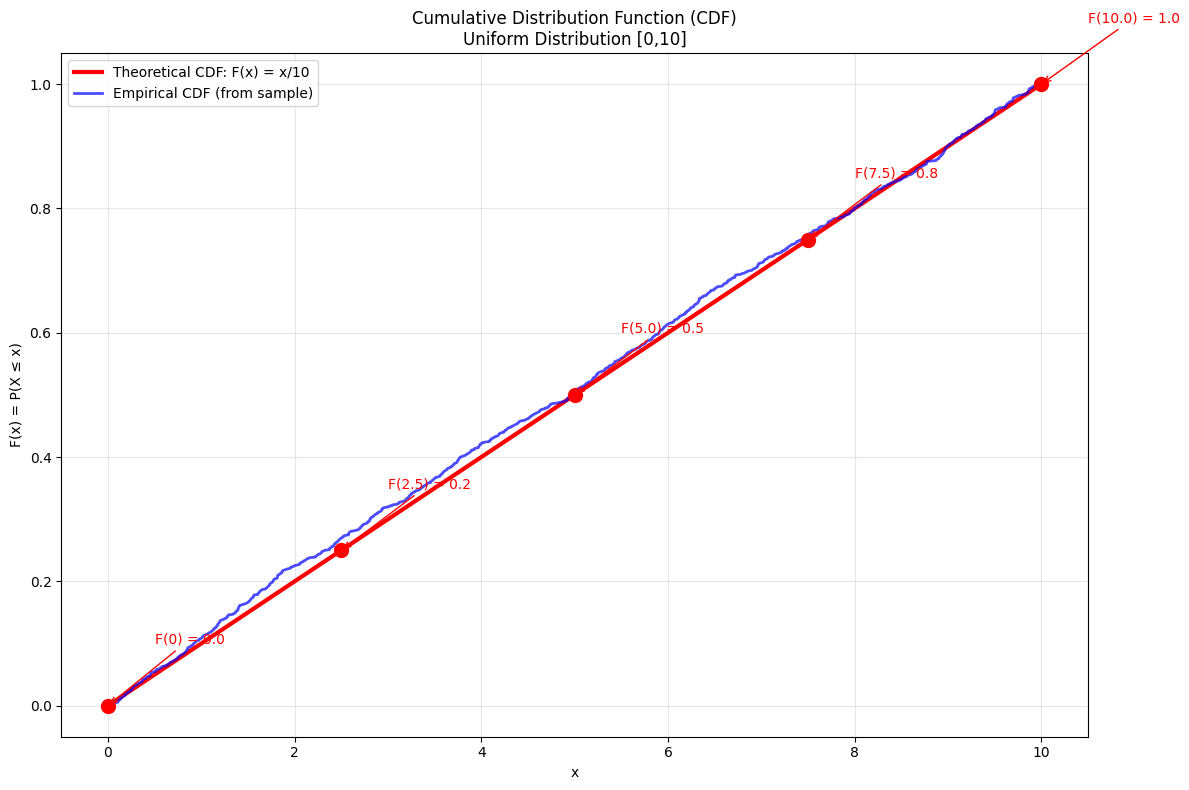
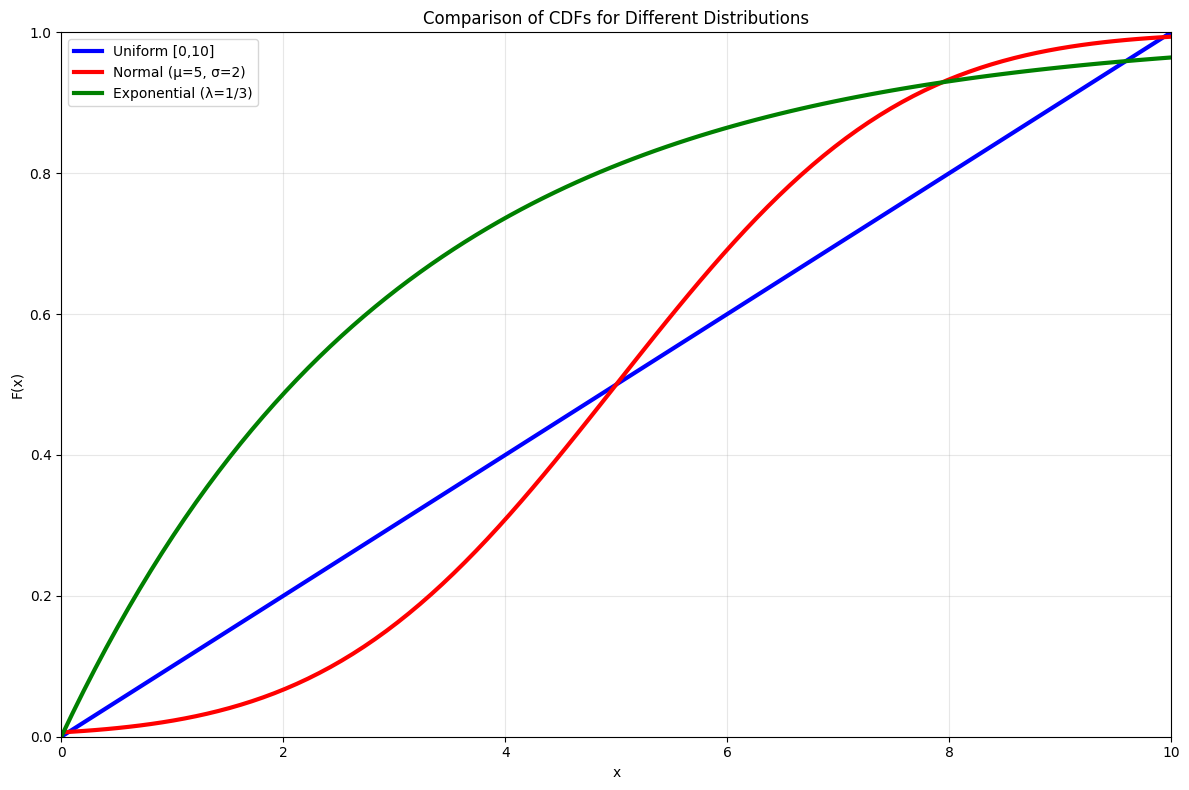

Here is the Python script that generated these plots, in order:
#!/usr/bin/env python3
"""
Slide 2e: Cumulative Distribution Function (CDF)
Lecturer: Dr. Yoram Segal
Based on: Jon Krohn's Machine Learning Foundations series
"""

import matplotlib.pyplot as plt
import numpy as np
from scipy import stats
import warnings
import logging

# Suppress matplotlib warnings
warnings.filterwarnings('ignore')
logging.getLogger('matplotlib').setLevel(logging.ERROR)
plt.rcParams['font.family'] = ['DejaVu Sans']

def create_cdf_plot():
    """
    Create CDF plot for uniform distribution
    Shows both theoretical and empirical CDF
    """
    print("=== Cumulative Distribution Function (CDF) ===")
    
    # Set random seed for reproducibility
    np.random.seed(42)
    
    # Generate uniform data
    print("Generating 1000 uniform random samples between 0 and 10...")
    uniform_data = np.random.uniform(0, 10, 1000)
    
    # Create theoretical CDF
    x_theoretical = np.linspace(0, 10, 100)
    cdf_theoretical = x_theoretical / 10  # F(x) = x/10 for uniform [0,10]
    
    # Create empirical CDF
    x_empirical = np.sort(uniform_data)
    y_empirical = np.arange(1, len(x_empirical) + 1) / len(x_empirical)
    
    # Create the plot
    plt.figure(figsize=(12, 8))
    
    # Plot theoretical CDF
    plt.plot(x_theoretical, cdf_theoretical, 'r-', linewidth=3, 
             label='Theoretical CDF: F(x) = x/10')
    
    # Plot empirical CDF
    plt.plot(x_empirical, y_empirical, 'b-', alpha=0.7, linewidth=2,
             label='Empirical CDF (from sample)')
    
    # Add key points
    key_points_x = [0, 2.5, 5.0, 7.5, 10.0]
    key_points_y = [x/10 for x in key_points_x]
    
    plt.scatter(key_points_x, key_points_y, color='red', s=100, zorder=5)
    
    # Add annotations for key points
    for x, y in zip(key_points_x, key_points_y):
        plt.annotate(f'F({x}) = {y:.1f}', 
                    xy=(x, y), xytext=(x+0.5, y+0.1),
                    arrowprops=dict(arrowstyle='->', color='red'),
                    fontsize=10, color='red')
    
    plt.xlabel('x')
    plt.ylabel('F(x) = P(X ≤ x)')
    plt.title('Cumulative Distribution Function (CDF)\nUniform Distribution [0,10]')
    plt.legend()
    plt.grid(True, alpha=0.3)
    plt.xlim(-0.5, 10.5)
    plt.ylim(-0.05, 1.05)
    
    plt.tight_layout()
    plt.show()
    
    return x_theoretical, cdf_theoretical, x_empirical, y_empirical

def analyze_cdf_properties():
    """
    Analyze and explain CDF properties
    """
    print("\n=== CDF Properties Analysis ===")
    
    # Theoretical values
    print("Theoretical CDF values for uniform [0,10]:")
    test_points = [0, 1, 2.5, 5, 7.5, 9, 10]
    for x in test_points:
        if 0 <= x <= 10:
            cdf_value = x / 10
            print(f"F({x:3.1f}) = P(X ≤ {x:3.1f}) = {cdf_value:.3f}")
    
    # Generate sample data for empirical analysis
    np.random.seed(42)
    uniform_data = np.random.uniform(0, 10, 1000)
    
    print(f"\nEmpirical CDF values from sample (n=1000):")
    for x in test_points:
        empirical_cdf = np.mean(uniform_data <= x)
        theoretical_cdf = x / 10 if 0 <= x <= 10 else (0 if x < 0 else 1)
        difference = abs(empirical_cdf - theoretical_cdf)
        print(f"F({x:3.1f}) ≈ {empirical_cdf:.3f} (theoretical: {theoretical_cdf:.3f}, diff: {difference:.3f})")

def explain_cdf_concepts():
    """
    Explain CDF concepts and interpretation
    """
    print("\n=== CDF Concepts Explained ===")
    print("1. DEFINITION:")
    print("   CDF(x) = F(x) = P(X ≤ x)")
    print("   The probability that random variable X is less than or equal to x")
    
    print("\n2. PROPERTIES:")
    print("   - Always non-decreasing: F(x₁) ≤ F(x₂) if x₁ ≤ x₂")
    print("   - Range: 0 ≤ F(x) ≤ 1")
    print("   - F(-∞) = 0, F(+∞) = 1")
    print("   - Right-continuous")
    
    print("\n3. FOR UNIFORM DISTRIBUTION [a,b]:")
    print("   F(x) = 0           if x < a")
    print("   F(x) = (x-a)/(b-a) if a ≤ x ≤ b")
    print("   F(x) = 1           if x > b")
    
    print("\n4. FOR UNIFORM [0,10]:")
    print("   F(x) = 0     if x < 0")
    print("   F(x) = x/10  if 0 ≤ x ≤ 10")
    print("   F(x) = 1     if x > 10")
    
    print("\n5. INTERPRETATION:")
    print("   - F(5) = 0.5 means 50% of values are ≤ 5")
    print("   - F(7.5) = 0.75 means 75% of values are ≤ 7.5")
    print("   - Linear shape indicates uniform distribution")

def demonstrate_cdf_calculations():
    """
    Demonstrate practical CDF calculations
    """
    print("\n=== CDF Calculations Examples ===")
    
    print("Example calculations for uniform [0,10]:")
    
    # Probability calculations using CDF
    examples = [
        ("P(X ≤ 3)", "F(3) = 3/10 = 0.3"),
        ("P(X ≤ 7)", "F(7) = 7/10 = 0.7"),
        ("P(X > 6)", "1 - F(6) = 1 - 6/10 = 0.4"),
        ("P(2 < X ≤ 8)", "F(8) - F(2) = 8/10 - 2/10 = 0.6"),
        ("P(X = 5)", "F(5) - F(5⁻) = 0 (continuous distribution)")
    ]
    
    for description, calculation in examples:
        print(f"{description:15} = {calculation}")
    
    # Verify with sample data
    np.random.seed(42)
    uniform_data = np.random.uniform(0, 10, 10000)
    
    print(f"\nVerification with sample data (n=10,000):")
    print(f"P(X ≤ 3) ≈ {np.mean(uniform_data <= 3):.3f} (theoretical: 0.300)")
    print(f"P(X ≤ 7) ≈ {np.mean(uniform_data <= 7):.3f} (theoretical: 0.700)")
    print(f"P(X > 6) ≈ {np.mean(uniform_data > 6):.3f} (theoretical: 0.400)")
    print(f"P(2 < X ≤ 8) ≈ {np.mean((uniform_data > 2) & (uniform_data <= 8)):.3f} (theoretical: 0.600)")

def compare_distributions_cdf():
    """
    Compare CDF of different distributions
    """
    print("\n=== Comparing CDFs of Different Distributions ===")
    
    np.random.seed(42)
    x = np.linspace(0, 10, 100)
    
    # Uniform CDF
    uniform_cdf = np.where(x < 0, 0, np.where(x > 10, 1, x/10))
    
    # Normal CDF (approximation for comparison)
    normal_cdf = stats.norm.cdf(x, loc=5, scale=2)
    
    # Exponential CDF
    exponential_cdf = 1 - np.exp(-x/3)
    
    plt.figure(figsize=(12, 8))
    
    plt.plot(x, uniform_cdf, 'b-', linewidth=3, label='Uniform [0,10]')
    plt.plot(x, normal_cdf, 'r-', linewidth=3, label='Normal (μ=5, σ=2)')
    plt.plot(x, exponential_cdf, 'g-', linewidth=3, label='Exponential (λ=1/3)')
    
    plt.xlabel('x')
    plt.ylabel('F(x)')
    plt.title('Comparison of CDFs for Different Distributions')
    plt.legend()
    plt.grid(True, alpha=0.3)
    plt.xlim(0, 10)
    plt.ylim(0, 1)
    
    plt.tight_layout()
    plt.show()
    
    print("Observations:")
    print("- Uniform: Linear (straight line)")
    print("- Normal: S-shaped curve (sigmoid)")
    print("- Exponential: Rapid initial rise, then levels off")

def python_code_explanation():
    """
    Explain the Python code for CDF creation
    """
    print("\n=== Python Code Explanation ===")
    print("1. THEORETICAL CDF:")
    print("   x_theoretical = np.linspace(0, 10, 100)")
    print("   cdf_theoretical = x_theoretical / 10")
    print("   Creates smooth theoretical CDF curve")
    
    print("\n2. EMPIRICAL CDF:")
    print("   x_empirical = np.sort(uniform_data)")
    print("   y_empirical = np.arange(1, n+1) / n")
    print("   Creates step function from sample data")
    
    print("\n3. PLOTTING:")
    print("   plt.plot() for both theoretical and empirical")
    print("   Different colors and styles for comparison")
    
    print("\n4. VERIFICATION:")
    print("   np.mean(data <= x) calculates empirical CDF at point x")
    print("   Compare with theoretical value x/10")

def main():
    """
    Main function to demonstrate CDF concepts and calculations
    """
    print("Slide 2e: Cumulative Distribution Function (CDF)")
    print("Lecturer: Dr. Yoram Segal")
    print("=" * 55)
    
    # Create CDF plot
    x_theo, cdf_theo, x_emp, y_emp = create_cdf_plot()
    
    # Analyze properties
    analyze_cdf_properties()
    
    # Explain concepts
    explain_cdf_concepts()
    
    # Demonstrate calculations
    demonstrate_cdf_calculations()
    
    # Compare distributions
    compare_distributions_cdf()
    
    # Explain code
    python_code_explanation()
    
    print("\nSlide 2e demonstration completed")
    print("This slide covers CDF concepts, calculations, and interpretation")
    print("for uniform distribution with practical examples.")

if __name__ == "__main__":
    main()
